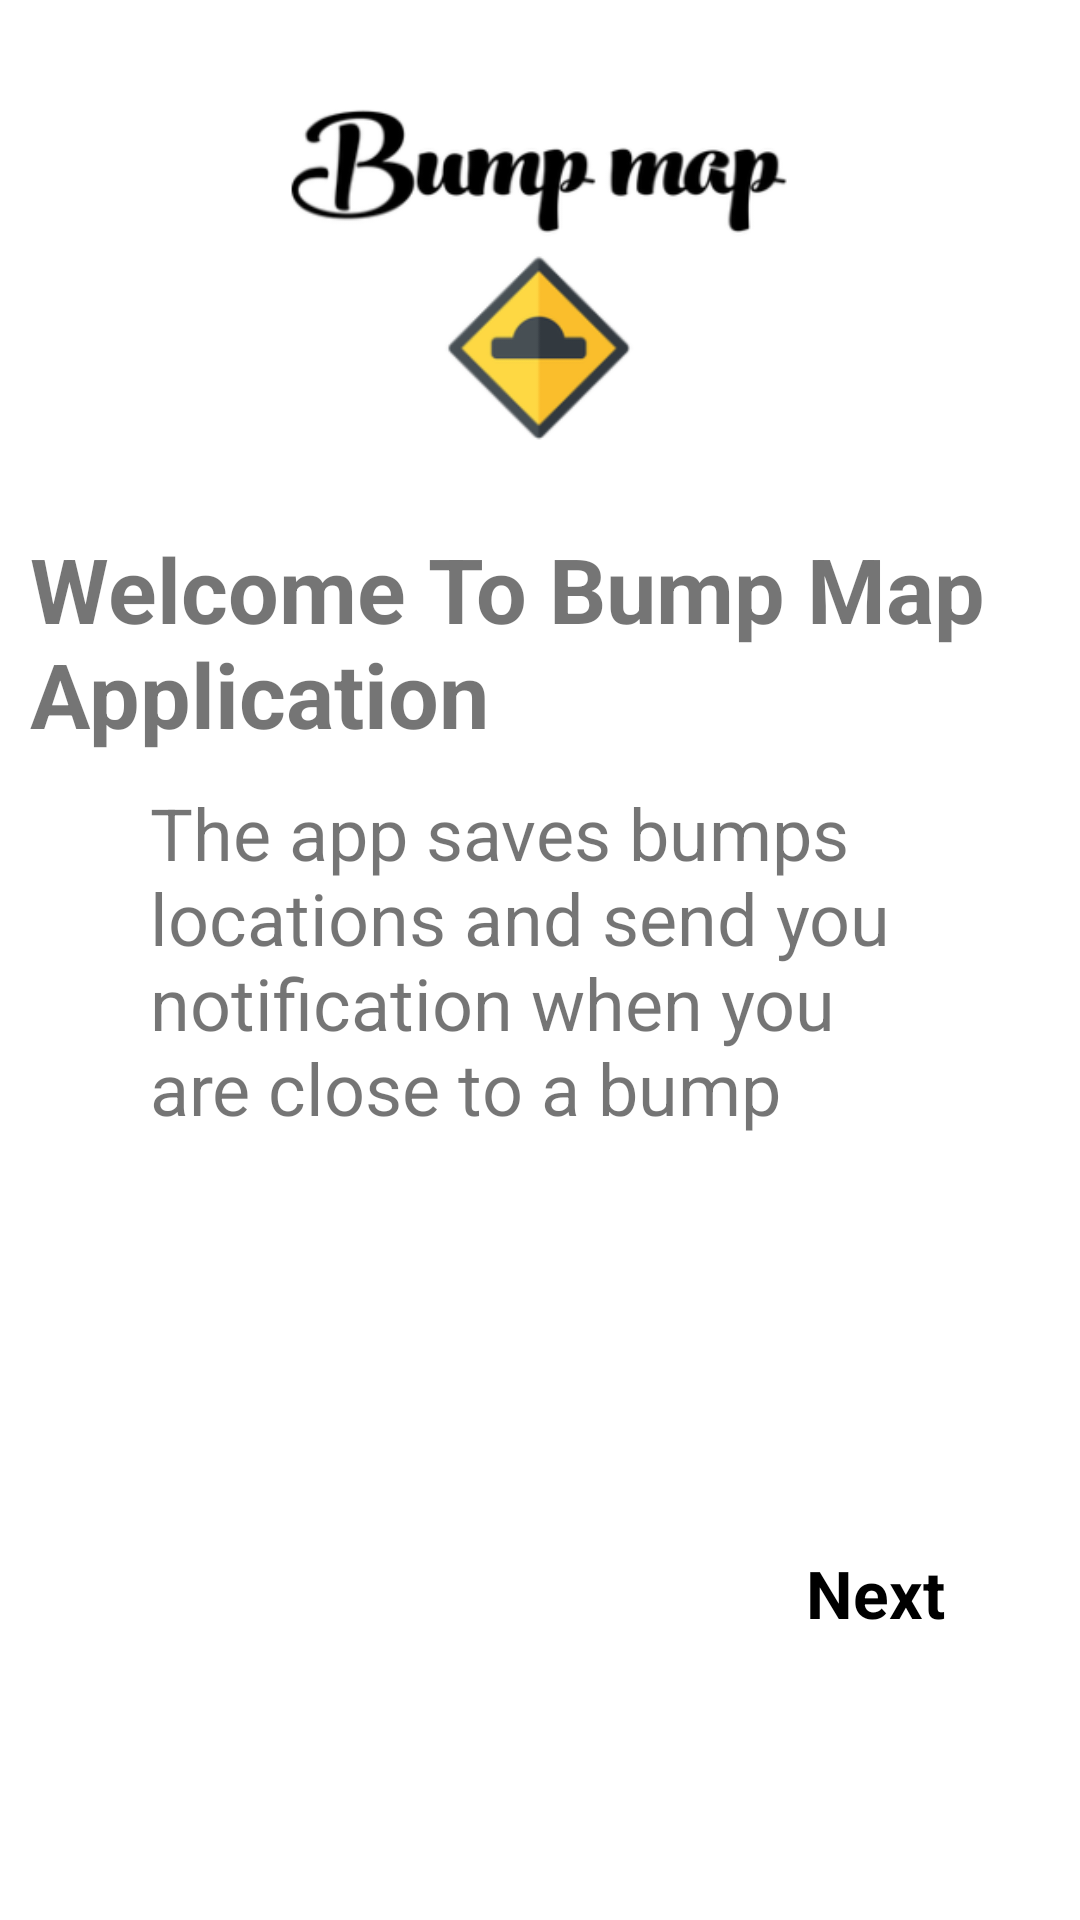

Produce the Android XML layout that renders to this screen, including the resource entries it uses.
<!-- AndroidManifest.xml: application theme Theme.MapsDemo -->
<!-- res/layout/fragment_first_screen.xml -->
<?xml version="1.0" encoding="utf-8"?>
<LinearLayout xmlns:android="http://schemas.android.com/apk/res/android"
    xmlns:app="http://schemas.android.com/apk/res-auto"
    xmlns:tools="http://schemas.android.com/tools"
    android:layout_width="match_parent"
    android:layout_height="match_parent"
    tools:context=".onboarding.FirstScreen"
    android:orientation="vertical">


    <ImageView
        android:id="@+id/imageView"
        android:layout_width="300dp"
        android:layout_height="150dp"
        android:layout_marginTop="16dp"
        android:src="@drawable/bumpmap_logo"
        app:layout_constraintEnd_toEndOf="parent"
        app:layout_constraintStart_toStartOf="parent"
        app:layout_constraintTop_toTopOf="parent"
        android:layout_gravity="center_horizontal"/>
    <TextView
        android:id="@+id/title"
        android:layout_width="wrap_content"
        android:layout_height="wrap_content"
        android:layout_marginStart="10dp"
        android:layout_marginTop="10dp"
        android:layout_marginEnd="10dp"
        android:text="@string/welcome_text_title"
        android:textSize="30sp"
        android:textStyle="bold"
        android:layout_gravity="center_horizontal"/>

    <ScrollView
        android:id="@+id/scrollView"
        android:layout_width="match_parent"
        android:layout_height="260dp"
        app:layout_constraintEnd_toEndOf="parent"
        app:layout_constraintStart_toStartOf="parent"
        app:layout_constraintTop_toBottomOf="@+id/imageView">
        <LinearLayout
            android:layout_width="match_parent"
            android:layout_height="match_parent"
            android:orientation="vertical">


            <TextView
                android:id="@+id/description"
                android:layout_width="wrap_content"
                android:layout_height="wrap_content"
                android:layout_marginStart="50dp"
                android:layout_marginTop="10dp"
                android:layout_marginBottom="20dp"
                android:layout_marginEnd="50dp"
                android:text="@string/first_screen" />
        </LinearLayout>
    </ScrollView>

    <TextView
        android:id="@+id/next"
        android:layout_width="wrap_content"
        android:layout_height="wrap_content"
        android:layout_marginEnd="40dp"
        android:layout_marginBottom="40dp"
        android:padding="5dp"
        android:text="Next"
        android:textSize="22sp"
        android:textStyle="bold"
        android:layout_gravity="right"
        android:textColor="@color/black"/>

</LinearLayout>
<!-- resources referenced by this layout -->
<resources>
  <color name="black">#000000</color>
  <!-- drawable bumpmap_logo: png bitmap (drawable, 21046 bytes) -->
  <string name="first_screen">The app saves bumps locations and send you notification when you are close to a bump</string>
  <string name="welcome_text_title">Welcome To Bump Map Application</string>
  <style name="Theme.MapsDemo" parent="Theme.MaterialComponents.Light.DarkActionBar">
          
          <item name="colorPrimary">#5D1049</item>
          <item name="colorPrimaryVariant">#4E0D3A</item>
          <item name="colorOnPrimary">#FFFFFF</item>
          
          <item name="colorSecondary">#D687B5</item>
          <item name="colorSecondaryVariant">#CB5899</item>
          <item name="colorOnSecondary">@color/black</item>
          
          <item name="android:statusBarColor" tools:targetApi="l">?attr/colorPrimary</item>
          
          <item name="fontFamily">@font/aladin</item>
          <item name="backgroundColor">@color/white</item>
          <item name="android:textSize">24sp</item>
          <item name="colorOnBackground">#000000</item>
      </style>
  <color name="white">#FFFFFFFF</color>
</resources>
